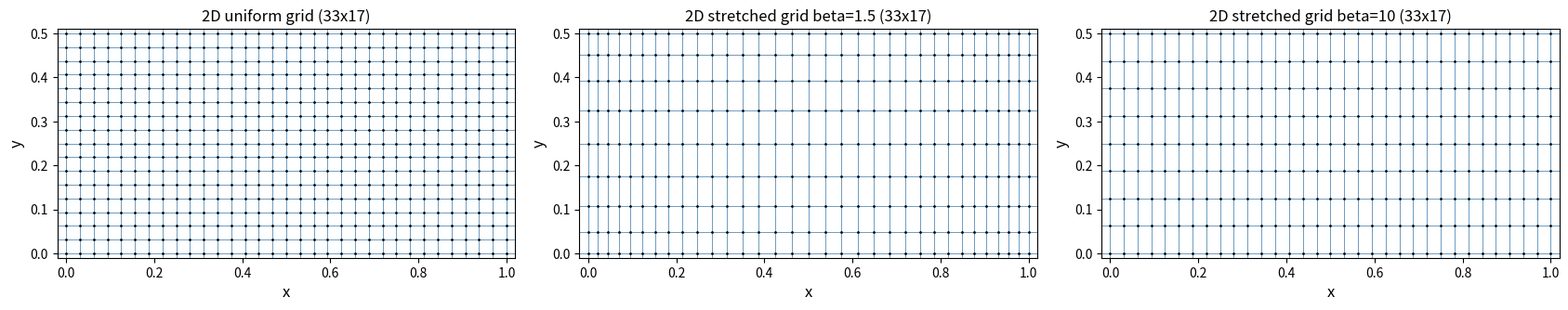
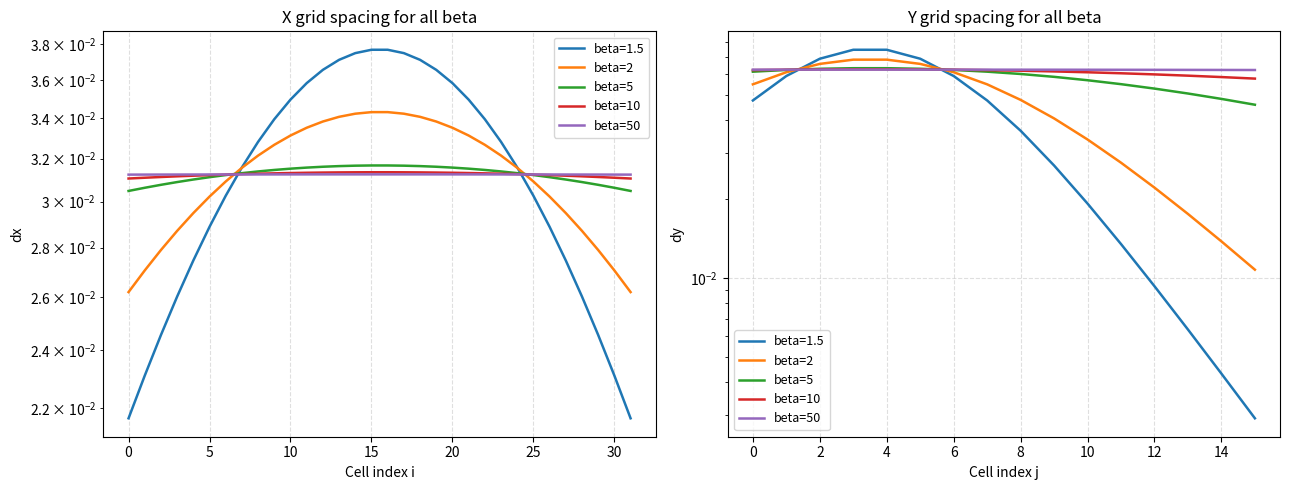

The script that saved these images, in order:
import numpy as np
import matplotlib.pyplot as plt
import os

NX = 33
NY = 17
LX = 1.0
LY = 0.5
BETA_VALUES = [1.5, 2.0, 5.0, 10.0, 50.0]

os.makedirs("plots", exist_ok=True)

def save_plot(fig, filename):
    fig.savefig(f"plots/{filename}", dpi=150, bbox_inches="tight")
    plt.close(fig)
    print(f"Saved plots/{filename}")


def stretched_coords(n, length, beta):
    xu = np.linspace(0.0, 1.0, n)
    lam = (1.0 + beta) / (beta - 1.0)
    ratio = lam ** (2.0 * (xu / length) - 1.0)
    xs = length * ((1.0 + beta) * ratio - beta + 1.0) / (2.0 * (1.0 + ratio))
    return xs


def uniform_coords(n, length):
    return np.linspace(0.0, length, n)


def make_2d_grid_plot():
    fig, axes = plt.subplots(1, 3, figsize=(17, 5))
    compare_betas = [None, 1.5, 10.0]

    for ax, beta in zip(axes, compare_betas):
        if beta is None:
            xs_x = uniform_coords(NX, LX)
            xs_y = uniform_coords(NY, LY)
            title = f"2D uniform grid ({NX}x{NY})"
        else:
            xs_x = stretched_coords(NX, LX, beta)
            xs_y = stretched_coords(NY, LY, beta)
            title = f"2D stretched grid beta={beta:g} ({NX}x{NY})"

        for xi in xs_x:
            ax.axvline(xi, color="steelblue", linewidth=0.7, alpha=0.8)
        for yi in xs_y:
            ax.axhline(yi, color="steelblue", linewidth=0.7, alpha=0.8)

        xx, yy = np.meshgrid(xs_x, xs_y)
        ax.plot(xx, yy, "k.", markersize=2)
        ax.set_xlim(-0.02, LX + 0.02)
        ax.set_ylim(-0.01, LY + 0.01)
        ax.set_xlabel("x", fontsize=12)
        ax.set_ylabel("y", fontsize=12)
        ax.set_title(title, fontsize=12)
        ax.set_aspect("equal")
        ax.grid(False)

    fig.tight_layout()
    save_plot(fig, "grid_2d.png")


def make_spacing_plot():
    fig, axes = plt.subplots(1, 2, figsize=(13, 5))

    for beta in BETA_VALUES:
        dx_x = np.diff(stretched_coords(NX, LX, beta))
        dx_y = np.diff(stretched_coords(NY, LY, beta))
        axes[0].plot(np.arange(dx_x.size), dx_x, linewidth=1.8, label=f"beta={beta:g}")
        axes[1].plot(np.arange(dx_y.size), dx_y, linewidth=1.8, label=f"beta={beta:g}")

    axes[0].set_title("X grid spacing for all beta")
    axes[1].set_title("Y grid spacing for all beta")
    axes[0].set_xlabel("Cell index i")
    axes[1].set_xlabel("Cell index j")
    axes[0].set_ylabel("dx")
    axes[1].set_ylabel("dy")
    axes[0].set_yscale("log")
    axes[1].set_yscale("log")
    axes[0].grid(True, linestyle="--", alpha=0.4)
    axes[1].grid(True, linestyle="--", alpha=0.4)
    axes[0].legend(fontsize=9)
    axes[1].legend(fontsize=9)

    fig.tight_layout()
    save_plot(fig, "grid_spacings_all.png")


def main():
    make_2d_grid_plot()
    make_spacing_plot()


if __name__ == "__main__":
    main()
